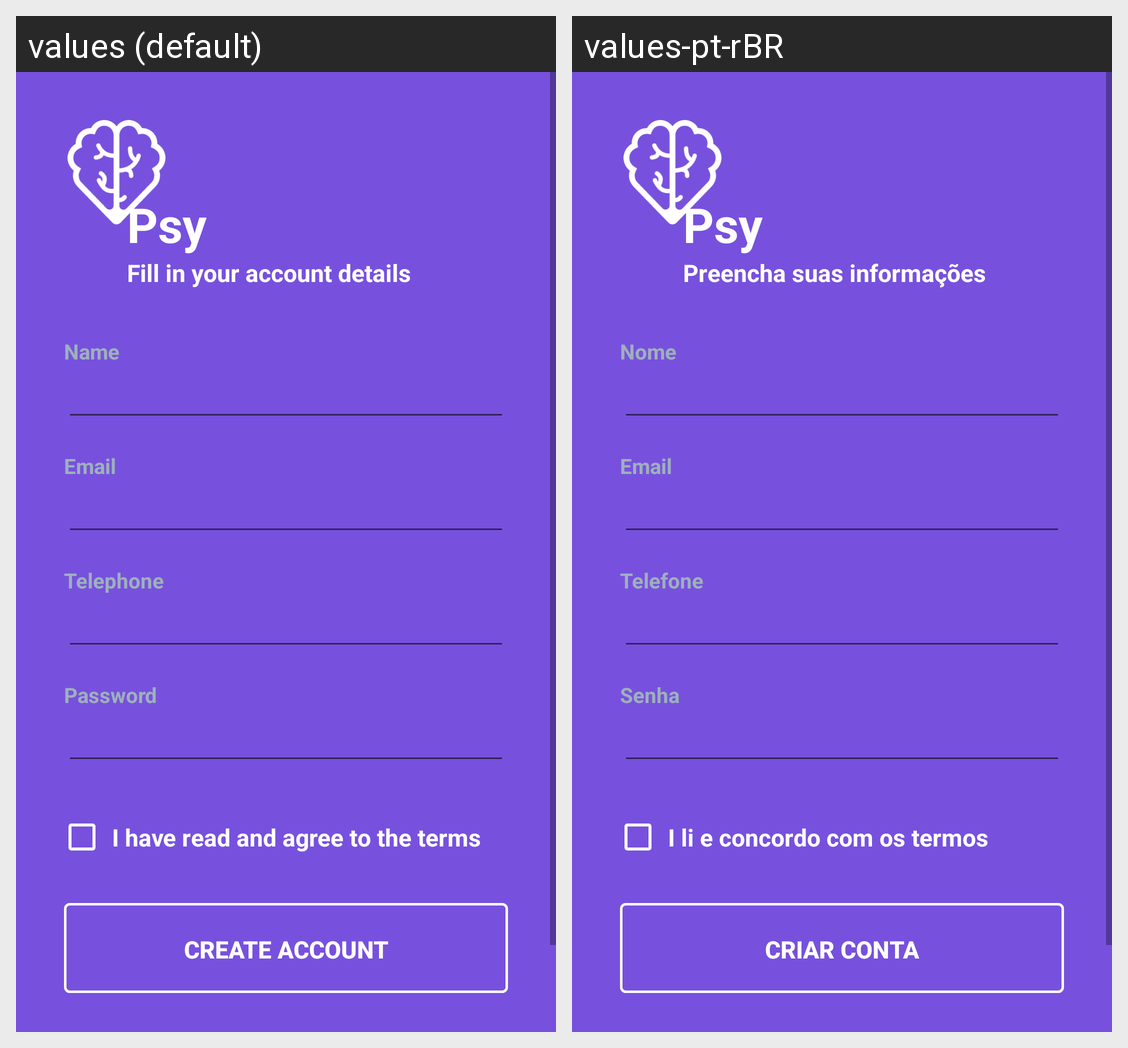

The same Android screen rendered under two of its app's locales, left to right. List the strings drawn on it with the default value and each locale's translation.
Android screen res/layout/activity_signup.xml rendered under 2 locales, left to right: values (default), values-pt-rBR. Device: Nexus 5 (rendered at 1080×1920; each locale shown at half size, 540×960, under a caption strip naming it); theme AppTheme.
Strings drawn on this screen, with the default value and each locale's value (text and hints the layout hard-codes, and strings that could not be matched under every locale, appear in the picture but are not listed):

app_name
  values: Psy
  values-pt-rBR: Psy  [not translated; the default value is used]

signup_subtitle
  values: Fill in your account details
  values-pt-rBR: Preencha suas informações

label_name
  values: Name
  values-pt-rBR: Nome

label_email
  values: Email
  values-pt-rBR: Email  [not translated; the default value is used]

label_telephone
  values: Telephone
  values-pt-rBR: Telefone

label_password
  values: Password
  values-pt-rBR: Senha

label_accept_terms
  values: I have read and agree to the terms
  values-pt-rBR: I li e concordo com os termos

button_create_account
  values: Create Account
  values-pt-rBR: Criar Conta
